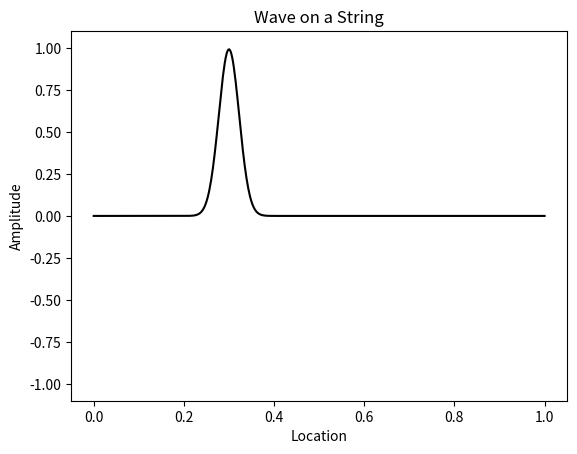

This figure's Python source: (Note: this script raises an exception after producing the figure.)
# string_waves.ipynb
# Cell 1

%matplotlib widget

import matplotlib.pyplot as plt
import numpy as np
from matplotlib.animation import FuncAnimation

one_frame_only = True
use_two_plucks = False


def plot(ax):
    global pts, xa, ya_prior, ya_current, ya_next, wave

    pts = 500
    xa = np.linspace(0, 1, pts)

    ya_prior = np.exp(-1e3 * (xa - 0.3) ** 2)
    if use_two_plucks:
        ya_prior += np.exp(-1e2 * (xa - 0.5) ** 2)
    ya_current = np.copy(ya_prior)
    ya_next = np.zeros(pts)

    (wave,) = ax.plot(xa, ya_current, color="black")

    ax.set_title("Wave on a String")
    ax.set_xlabel("Location")
    ax.set_ylabel("Amplitude")
    ax.set_ylim(-1.1, 1.1)


def anim_frame_counter():
    n = 0
    # 1200 = 30 secs @ 40 frames/sec
    while n < 1200:
        n += 1
        yield n
        if one_frame_only:
            break


def anim_draw_frame(t):
    global ya_prior, ya_current, ya_next

    ya_prior[0], ya_prior[-1] = 0, 0
    ya_current[0], ya_prior[-1] = 0, 0

    for i in range(1, pts - 1):
        ya_next[i] = ya_current[i - 1] + ya_current[i + 1] - ya_prior[i]

    ya_next[0], ya_next[-1] = 0, 0

    ya_prior = np.copy(ya_current)
    ya_current = np.copy(ya_next)

    wave.set_data(xa, ya_current)

    return wave


def plot_string():
    global anim

    plt.close("all")    
    fig = plt.figure()
    gs = fig.add_gridspec(1, 1)

    ax = fig.add_subplot(gs[0, 0])

    plot(ax)

    anim = FuncAnimation(
        ax.figure,
        anim_draw_frame,
        anim_frame_counter,
        interval=25,
        blit=True,
        repeat=False,
    )

    plt.show()


plot_string()

# Cell 2

one_frame_only = False
plot_string()

# Cell 3

one_frame_only = True
use_two_plucks = True
plot_string()

# Cell 4

one_frame_only = False
use_two_plucks = True
plot_string()